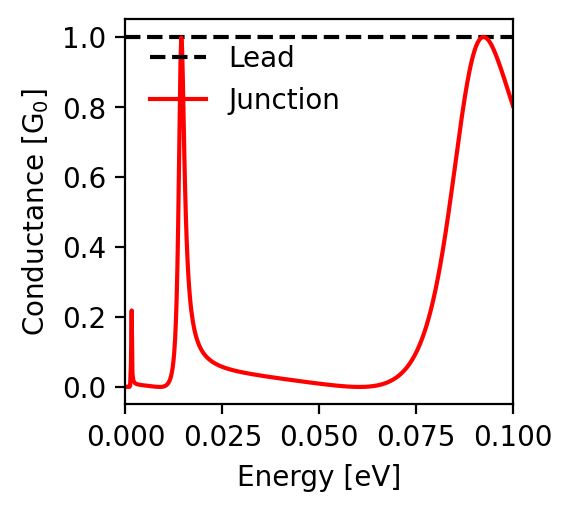

The file beside this chart, header and first rows:
energy; conductance
-0.1; 0.803
-0.0998; 0.81
-0.0996; 0.817
-0.0994; 0.824
-0.0992; 0.83
-0.099; 0.837
-0.0988; 0.844
-0.0986; 0.851
-0.0984; 0.858
-0.0982; 0.865
-0.098; 0.872
-0.0978; 0.879
-0.0976; 0.885
-0.0974; 0.892
-0.0972; 0.899
-0.097; 0.905
-0.0968; 0.912
-0.0966; 0.918
-0.0964; 0.925
-0.0962; 0.931
-0.096; 0.937
-0.0958; 0.943
-0.0956; 0.948
-0.0954; 0.954
-0.0952; 0.959
-0.095; 0.964
-0.0948; 0.969
-0.0946; 0.974
-0.0944; 0.978
-0.0942; 0.982
-0.094; 0.985
-0.0938; 0.989
-0.0936; 0.992
-0.0934; 0.994
-0.0932; 0.996
-0.093; 0.998
-0.0928; 0.999
-0.0926; 1.0
-0.0924; 1.0
-0.0922; 1.0
-0.092; 0.999
-0.0918; 0.998
-0.0916; 0.996
-0.0914; 0.993
-0.0912; 0.99
-0.091; 0.986
-0.0908; 0.982
-0.0906; 0.977
-0.0904; 0.971
-0.0902; 0.965
-0.09; 0.958
-0.0898; 0.951
-0.0896; 0.943
-0.0894; 0.934
-0.0892; 0.925
-0.089; 0.915
-0.0888; 0.904
-0.0886; 0.893
-0.0884; 0.881
-0.0882; 0.869
... 941 more rows
